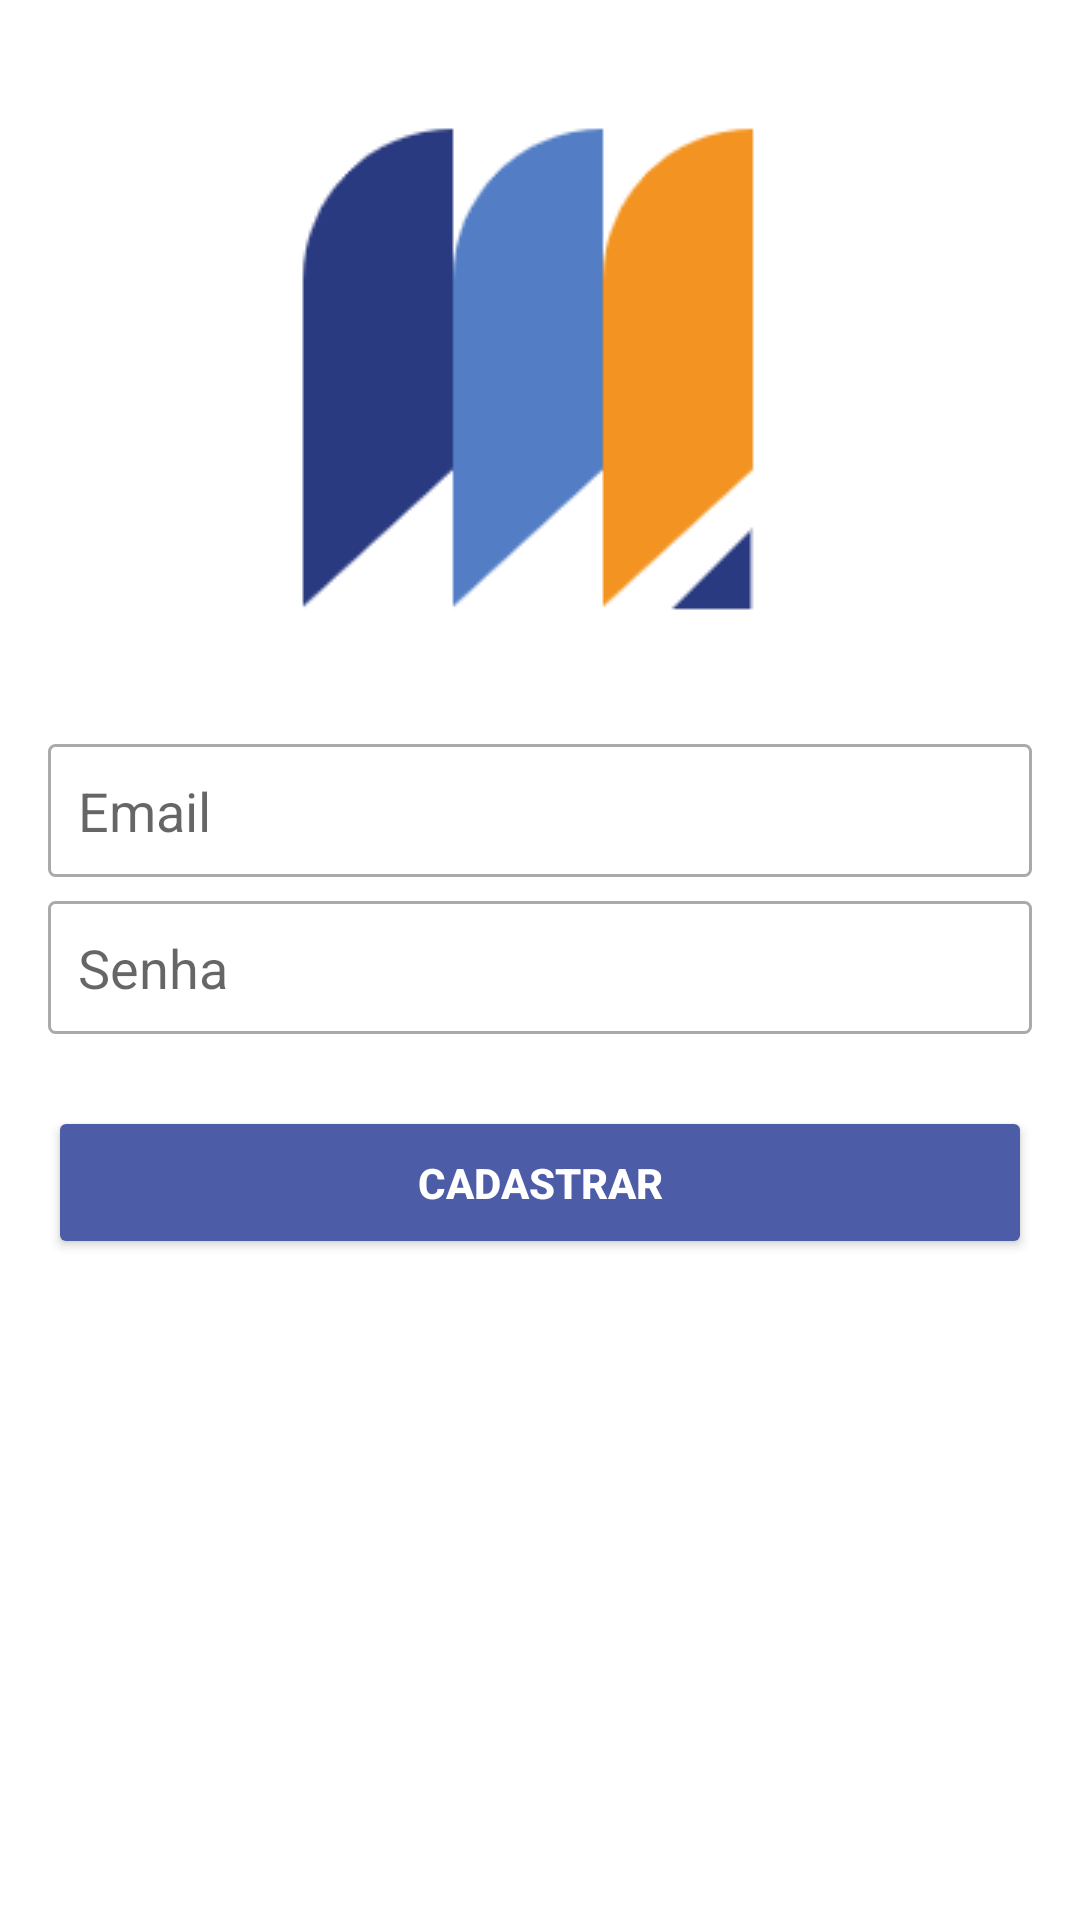

Write the Android layout XML for this screen, with the resource values it uses.
<!-- AndroidManifest.xml: application theme AppTheme -->
<!-- res/layout/activity_cadastro.xml -->
<?xml version="1.0" encoding="utf-8"?>
<androidx.constraintlayout.widget.ConstraintLayout xmlns:android="http://schemas.android.com/apk/res/android"
    xmlns:app="http://schemas.android.com/apk/res-auto"
    xmlns:tools="http://schemas.android.com/tools"
    android:layout_width="match_parent"
    android:layout_height="match_parent"
    android:background="@android:color/white"
    tools:context=".activity.CadastroActivity">

    <ImageView
        android:id="@+id/imageView"
        android:layout_width="wrap_content"
        android:layout_height="wrap_content"
        android:layout_marginStart="8dp"
        android:layout_marginLeft="8dp"
        android:layout_marginTop="32dp"
        android:layout_marginEnd="8dp"
        android:layout_marginRight="8dp"
        app:layout_constraintEnd_toEndOf="parent"
        app:layout_constraintStart_toStartOf="parent"
        app:layout_constraintTop_toTopOf="parent"
        app:srcCompat="@drawable/logo" />

    <EditText
        android:id="@+id/editCadastroEmail"
        android:layout_width="match_parent"
        android:layout_height="wrap_content"
        android:layout_marginStart="16dp"
        android:layout_marginLeft="16dp"
        android:layout_marginTop="24dp"
        android:layout_marginEnd="16dp"
        android:layout_marginRight="16dp"
        android:background="@drawable/bg_edit_text"
        android:ems="10"
        android:hint="Email"
        android:inputType="textEmailAddress"
        android:padding="10dp"
        app:layout_constraintEnd_toEndOf="parent"
        app:layout_constraintStart_toStartOf="parent"
        app:layout_constraintTop_toBottomOf="@+id/imageView" />


    <EditText
        android:id="@+id/editCadastroSenha"
        android:layout_width="match_parent"
        android:layout_height="wrap_content"
        android:layout_marginStart="16dp"
        android:layout_marginLeft="16dp"
        android:layout_marginTop="8dp"
        android:layout_marginEnd="16dp"
        android:layout_marginRight="16dp"
        android:background="@drawable/bg_edit_text"
        android:ems="10"
        android:hint="Senha"
        android:inputType="textPassword"
        android:padding="10dp"
        app:layout_constraintEnd_toEndOf="parent"
        app:layout_constraintStart_toStartOf="parent"
        app:layout_constraintTop_toBottomOf="@+id/editCadastroEmail" />

    <Button
        android:id="@+id/buttonCadastrar"
        android:layout_width="0dp"
        android:layout_height="wrap_content"
        android:layout_marginStart="16dp"
        android:layout_marginLeft="16dp"
        android:layout_marginTop="24dp"
        android:layout_marginEnd="16dp"
        android:layout_marginRight="16dp"
        android:gravity="center"
        android:padding="16dp"
        android:text="CADASTRAR"
        android:textColor="@android:color/white"
        android:textStyle="bold"
        android:theme="@style/botaoPadrao"
        app:layout_constraintEnd_toEndOf="parent"
        app:layout_constraintHorizontal_bias="0.0"
        app:layout_constraintStart_toStartOf="parent"
        app:layout_constraintTop_toBottomOf="@+id/editCadastroSenha" />

</androidx.constraintlayout.widget.ConstraintLayout>
<!-- resources referenced by this layout -->
<resources>
  <!-- drawable bg_edit_text (drawable) -->
  <?xml version="1.0" encoding="utf-8"?>
  <shape xmlns:android="http://schemas.android.com/apk/res/android"
      android:shape="rectangle">
  
      <solid android:color="@android:color/white"/>
      <stroke android:width="1dp"
          android:color="@android:color/darker_gray"/>
      <corners android:radius="2dp"/>
  
  </shape>
  <!-- drawable logo: png bitmap (drawable, 4216 bytes) -->
  <style name="botaoPadrao" parent="Theme.AppCompat.Light">
          <item name="colorControlHighlight">@color/colorPrimary</item>
          <item name="colorButtonNormal">#4C5CA7</item>
          <item name="android:textColor">@android:color/white</item>
      </style>
  <style name="AppTheme" parent="Theme.AppCompat.Light.DarkActionBar">
          
          <item name="colorPrimary">@color/colorPrimary</item>
          <item name="colorPrimaryDark">@color/colorPrimaryDark</item>
          <item name="colorAccent">@color/colorAccent</item>
      </style>
  <color name="colorPrimary">#537ec5</color>
  <color name="colorPrimaryDark">#293a80</color>
  <color name="colorAccent">#f39422</color>
</resources>
